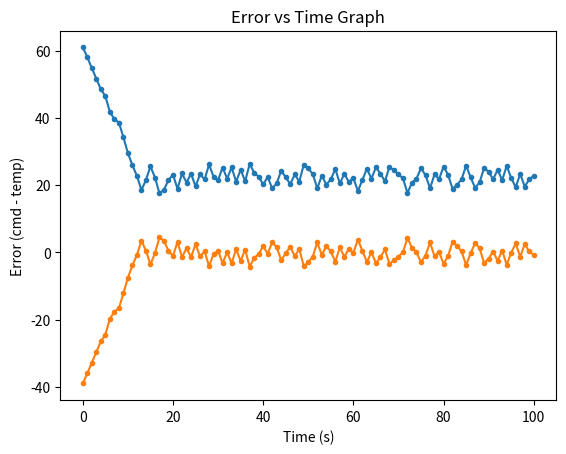

Recreate this plot in Python.
# pyright: reportArgumentType=false
# pyright: reportGeneralTypeIssues=false

import matplotlib.pyplot as plt
import random

CMD = 22
INIT_TEMP = 61


def change_temp(
        curr_temp: float,
        error: float,
        error_dot: float
) -> tuple[float, str]:
    c = random.uniform(-5.0, -1.0)
    h = random.uniform(1.0, 5.0)

    if error_dot < 0:
        if error < 0: return curr_temp + c, "C"
        if error == 0 or error > 0: return curr_temp + h, "H"
    if error_dot == 0:
        if error < 0: return curr_temp + c, "C"
        if error == 0: return curr_temp, "NC"
        if error > 0: return curr_temp + h, "H"
    if error_dot > 0:
        if error < 0 or error == 0: return curr_temp + c, "C"
        if error > 0: return curr_temp + h, "H"


def main() -> None:
    error_hist = [CMD-INIT_TEMP]
    temp_hist = [INIT_TEMP]
    time_hist = [0]

    curr_temp = INIT_TEMP
    error_curr = CMD-INIT_TEMP
    error_prev = CMD-INIT_TEMP
    for t in range(1, 101):
        error_dot = error_prev - error_curr
        new_temp, _ = change_temp(curr_temp, error_curr, error_dot)

        curr_temp = new_temp
        temp_hist.append(new_temp)

        error_curr = CMD - new_temp
        error_prev = error_curr
        error_hist.append(error_curr)

        time_hist.append(t)

        curr_temp += random.uniform(-0.3, 0.3)

    plt.title("Temperature vs Time Graph")
    plt.xlabel("Time (s)"); plt.ylabel("Temperature (F)")
    plt.plot(time_hist, temp_hist, marker=".")
    plt.show()

    plt.title("Error vs Time Graph")
    plt.xlabel("Time (s)"); plt.ylabel("Error (cmd - temp)")
    plt.plot(time_hist, error_hist, marker=".")
    plt.show()


if __name__ == "__main__":
    main()

